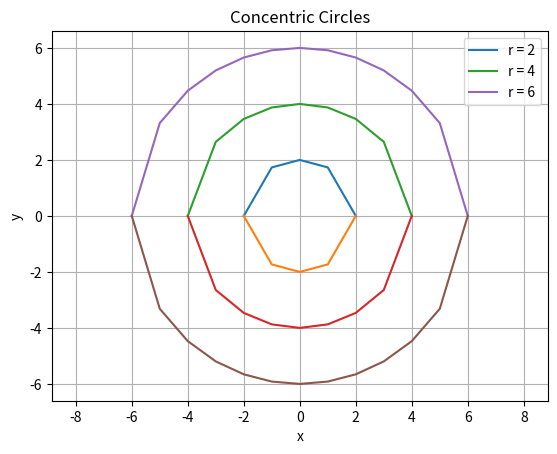

Reproduce this figure in Python.
import matplotlib.pyplot as plt

x = range(-7, 8)

r_values = [2, 4, 6]

for r in r_values:
    y1 = [(r**2 - i**2)**0.5 for i in x if abs(i) <= r]
    x1 = [i for i in x if abs(i) <= r]
    y2 = [-y for y in y1]

    plt.plot(x1, y1, label=f"r = {r}")
    plt.plot(x1, y2)

plt.xlabel("x")
plt.ylabel("y")
plt.title("Concentric Circles")
plt.legend()
plt.grid()
plt.axis("equal")
plt.show()
